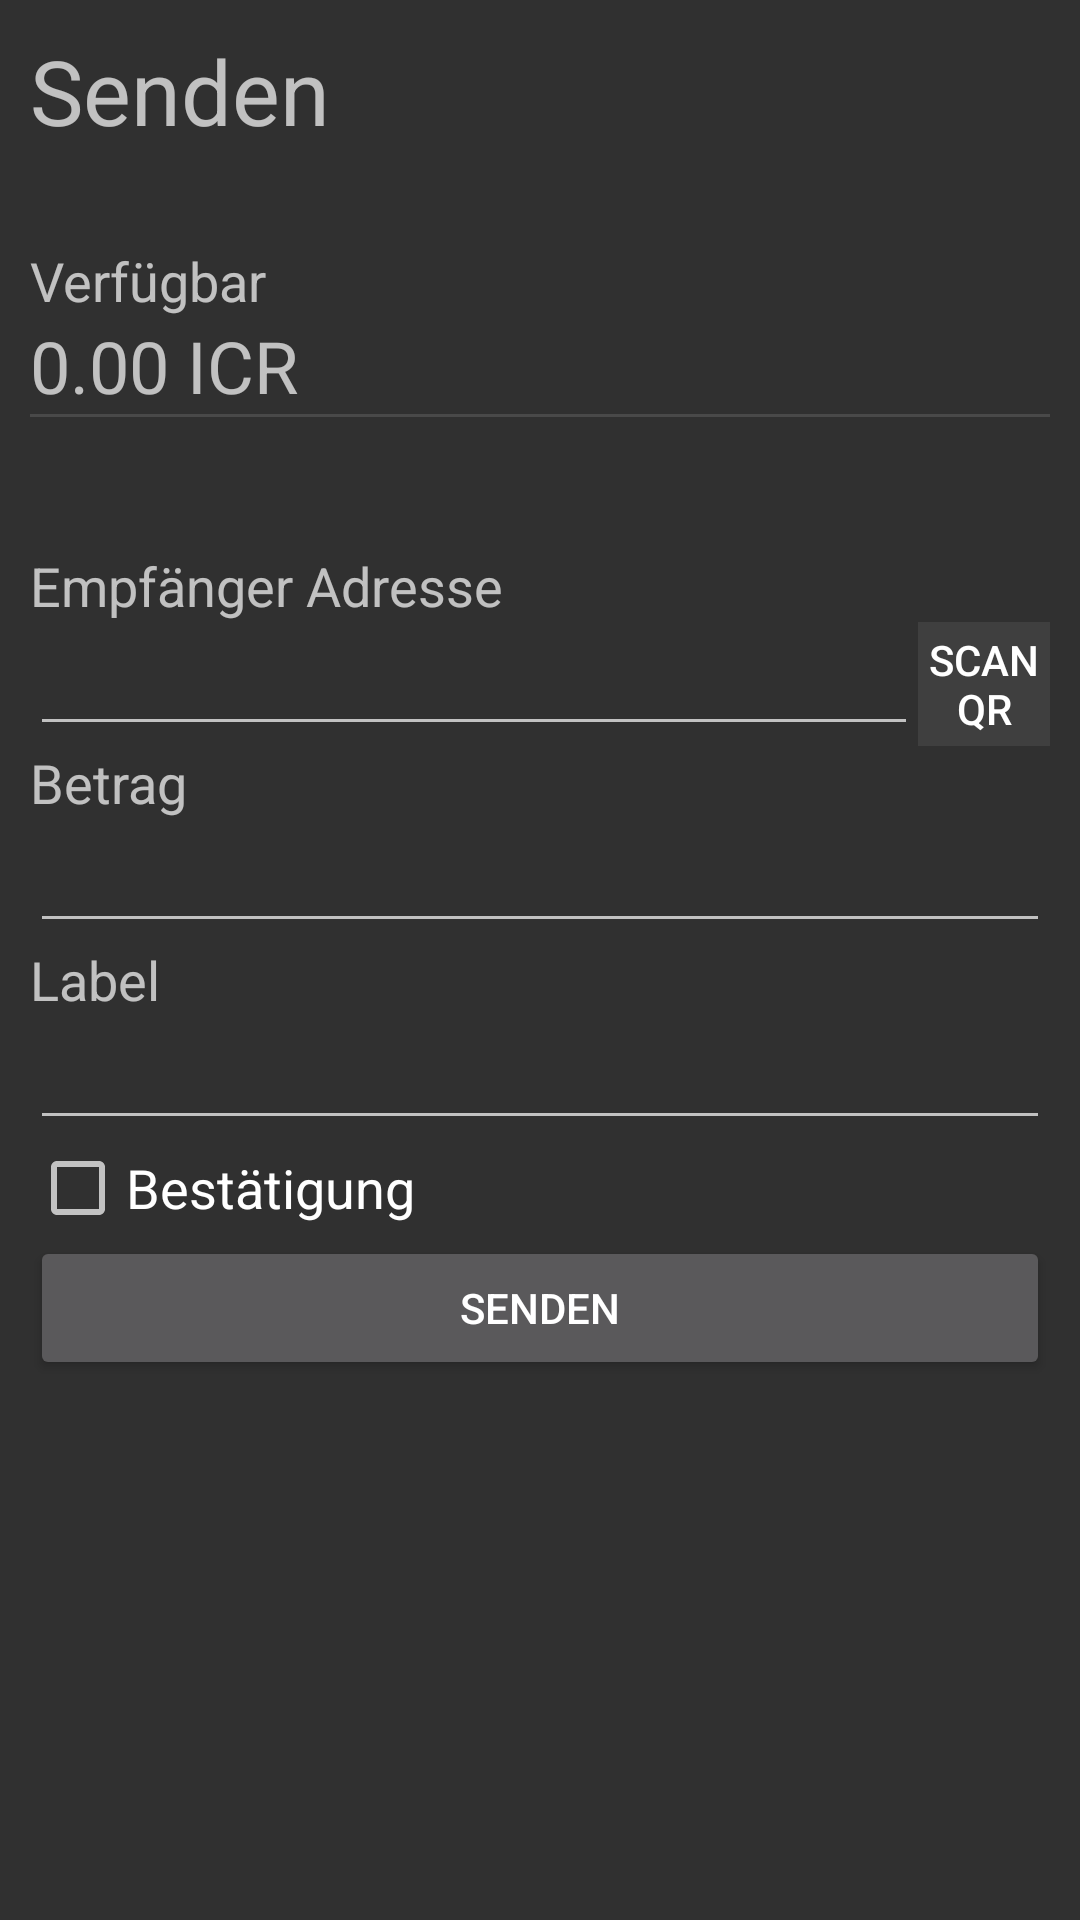

Layout XML and referenced resources for this Android screen:
<!-- AndroidManifest.xml: application theme AppTheme -->
<!-- res/layout/activity_wallet_send.xml -->
<?xml version="1.0" encoding="utf-8"?>
<android.support.constraint.ConstraintLayout xmlns:android="http://schemas.android.com/apk/res/android"
    xmlns:app="http://schemas.android.com/apk/res-auto"
    xmlns:tools="http://schemas.android.com/tools"
    android:layout_width="match_parent"
    android:layout_height="match_parent"
    android:padding="10dp"
    tools:context=".WalletSend">

    <LinearLayout
        android:layout_width="match_parent"
        android:layout_height="match_parent"
        android:orientation="vertical">

        <TextView
            android:id="@+id/textView9"
            android:layout_width="match_parent"
            android:layout_height="wrap_content"
            android:text="@string/buttonSend"
            android:textSize="30sp" />


        <Space
            android:layout_width="match_parent"
            android:layout_height="31dp" />

        <TextView
            android:id="@+id/textViewHave"
            android:layout_width="match_parent"
            android:layout_height="wrap_content"
            android:text="@string/labelBalanceAvailable"
            android:textSize="18sp" />

        <TextView
            android:id="@+id/textViewBal"
            android:layout_width="match_parent"
            android:layout_height="wrap_content"
            android:text="@string/dummy_icr_balance"
            android:textSize="24sp" />

        <View
            android:id="@+id/divider"
            android:layout_width="match_parent"
            android:layout_height="1dp"
            android:background="?android:attr/listDivider" />

        <Space
            android:layout_width="match_parent"
            android:layout_height="44dp" />

        <TextView
            android:id="@+id/textView10"
            android:layout_width="match_parent"
            android:layout_height="wrap_content"
            android:text="Empfänger Adresse"
            android:textSize="18sp" />

        <LinearLayout
            android:layout_width="match_parent"
            android:layout_height="wrap_content"
            android:orientation="horizontal">

            <EditText
                android:id="@+id/editTextSendAddress"
                android:layout_width="match_parent"
                android:layout_height="wrap_content"
                android:layout_weight="1"
                android:ems="10"
                android:inputType="textPersonName" />

            <Button
                android:id="@+id/buttonScanQrCode"
                android:layout_width="wrap_content"
                android:layout_height="match_parent"
                android:layout_weight="1"
                android:background="@android:drawable/divider_horizontal_dark"
                android:text="SCAN QR"
                android:textAppearance="@style/TextAppearance.AppCompat.Button"
                tools:layout_editor_absoluteX="269dp"
                tools:layout_editor_absoluteY="174dp" />
        </LinearLayout>

        <TextView
            android:id="@+id/textView11"
            android:layout_width="match_parent"
            android:layout_height="wrap_content"
            android:text="Betrag"
            android:textSize="18sp" />

        <EditText
            android:id="@+id/editTextSendAmount"
            android:layout_width="match_parent"
            android:layout_height="wrap_content"
            android:ems="10"
            android:inputType="numberDecimal" />

        <TextView
            android:id="@+id/textViewSendLabel"
            android:layout_width="match_parent"
            android:layout_height="wrap_content"
            android:text="Label"
            android:textSize="18sp" />

        <EditText
            android:id="@+id/editTextSendLabel"
            android:layout_width="match_parent"
            android:layout_height="wrap_content"
            android:ems="10"
            android:inputType="textEmailSubject" />

        <CheckBox
            android:id="@+id/checkBoxVerification"
            android:layout_width="match_parent"
            android:layout_height="wrap_content"
            android:checked="false"
            android:enabled="true"
            android:text="@string/sendCheckBox"
            android:textSize="18sp" />

        <Button
            android:id="@+id/buttonSend"
            android:layout_width="match_parent"
            android:layout_height="wrap_content"
            android:onClick="onClickSend"
            android:text="Senden"
            android:textSize="14sp" />

        <TextView
            android:id="@+id/textViewError"
            android:layout_width="match_parent"
            android:layout_height="wrap_content"
            android:text="" />

        <TextView
            android:id="@+id/textViewMessage"
            android:layout_width="match_parent"
            android:layout_height="wrap_content"
            android:text="" />
    </LinearLayout>

</android.support.constraint.ConstraintLayout>
<!-- resources referenced by this layout -->
<resources>
  <string name="buttonSend">Senden</string>
  <string name="dummy_icr_balance">0.00 ICR</string>
  <string name="labelBalanceAvailable">Verfügbar</string>
  <string name="sendCheckBox">Bestätigung</string>
  <style name="AppTheme" parent="Theme.AppCompat.NoActionBar">
          
          <item name="colorPrimary">@color/colorPrimary</item>
          <item name="colorPrimaryDark">@color/colorPrimaryDark</item>
      </style>
  <color name="colorPrimary">#3F51B5</color>
  <color name="colorPrimaryDark">#303F9F</color>
</resources>
